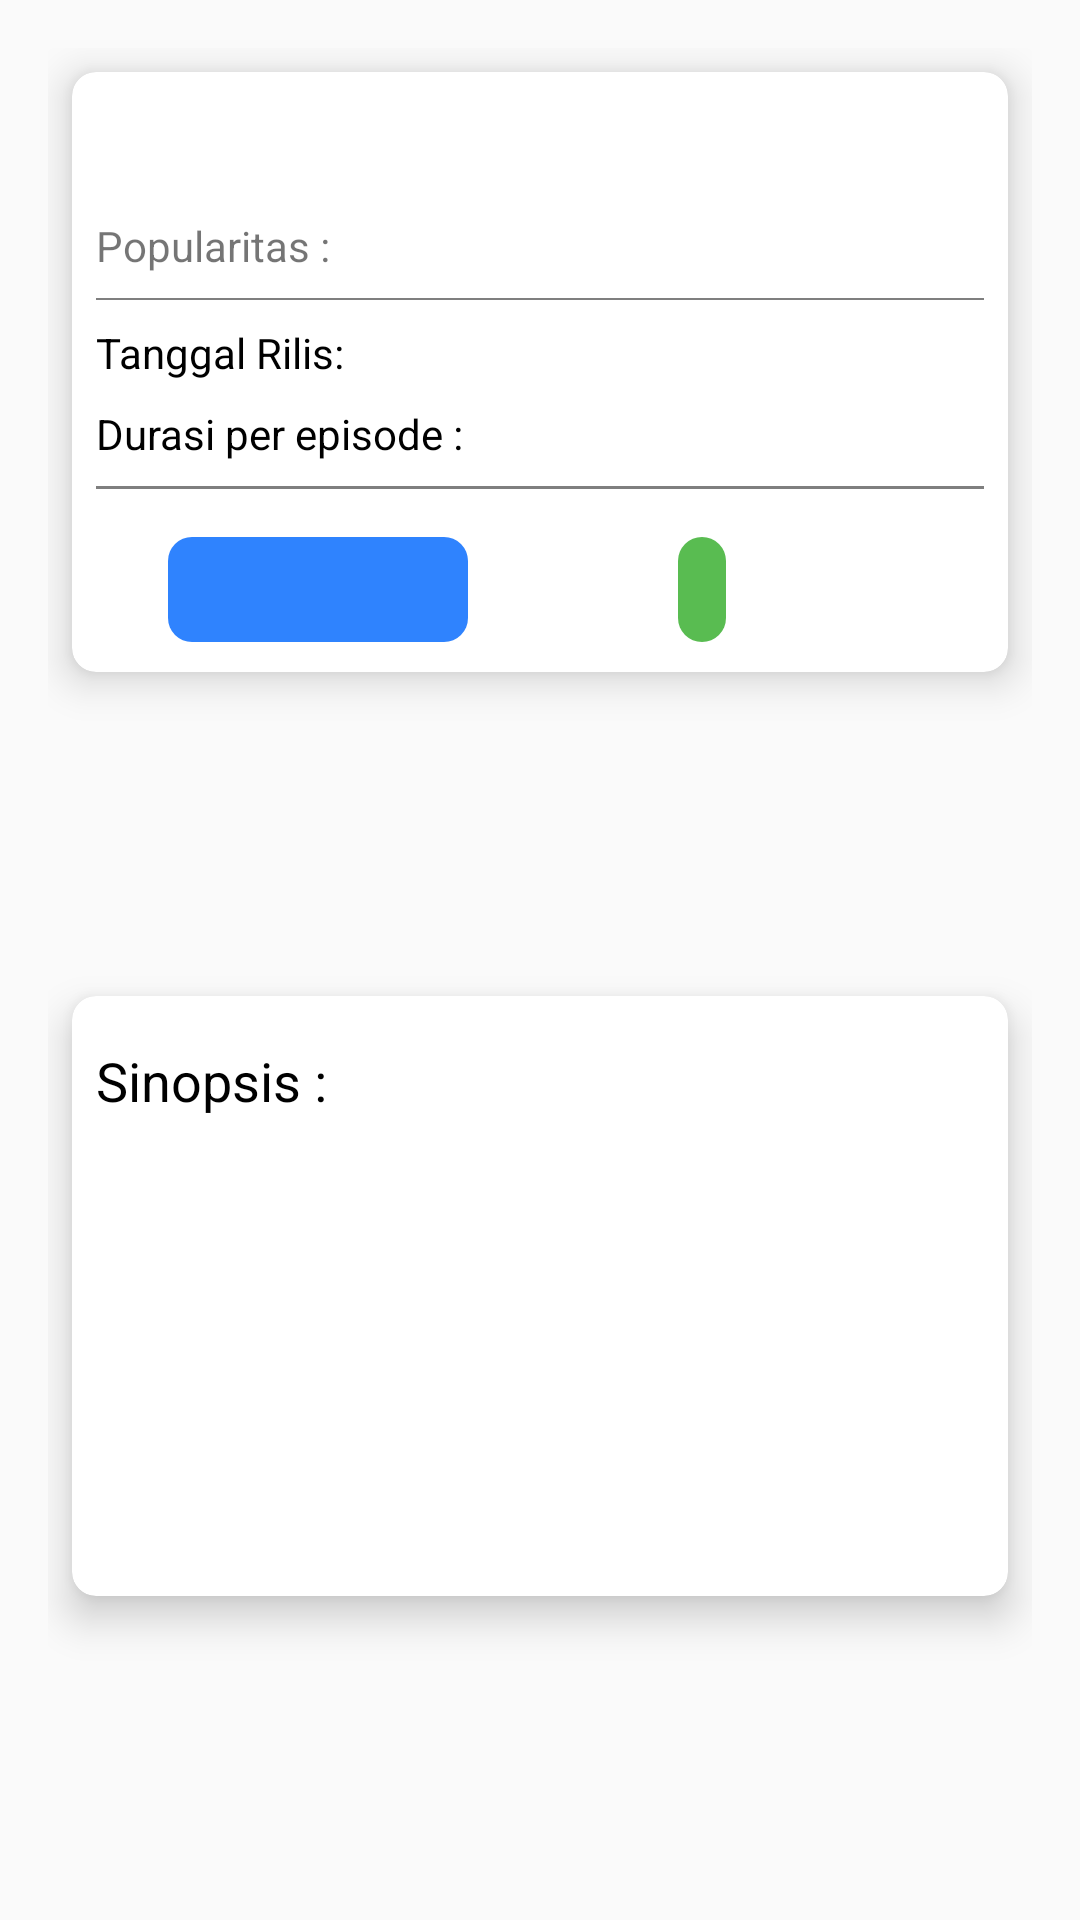

Layout XML and referenced resources for this Android screen:
<!-- AndroidManifest.xml: application theme AppTheme -->
<!-- res/layout/content_detail_main.xml -->
<?xml version="1.0" encoding="utf-8"?>
<android.support.constraint.ConstraintLayout android:layout_width="match_parent"
    android:layout_height="wrap_content"
    xmlns:app="http://schemas.android.com/apk/res-auto"
    xmlns:tools="http://schemas.android.com/tools"
    android:padding="16dp"
    xmlns:android="http://schemas.android.com/apk/res/android">

        <android.support.v7.widget.CardView
            android:layout_width="match_parent"
            android:layout_height="200dp"
            android:layout_marginEnd="8dp"
            android:id="@+id/cardView"
            android:layout_marginStart="8dp"
            android:layout_marginTop="8dp"
            app:cardCornerRadius="8dp"
            app:cardElevation="8dp"
            app:layout_constraintEnd_toEndOf="parent"
            app:layout_constraintStart_toStartOf="parent"
            app:layout_constraintTop_toTopOf="parent">

            <android.support.constraint.ConstraintLayout
                android:layout_width="match_parent"
                android:layout_height="match_parent">

                <TextView
                    android:id="@+id/text_title"
                    android:layout_width="0dp"
                    android:layout_height="wrap_content"
                    android:layout_marginEnd="8dp"
                    android:layout_marginStart="8dp"
                    android:layout_marginTop="16dp"
                    android:textColor="@color/colorBlack"
                    android:textSize="18sp"
                    app:layout_constraintEnd_toEndOf="parent"
                    app:layout_constraintStart_toStartOf="parent"
                    app:layout_constraintTop_toTopOf="parent"
                    tools:text="@string/cache_title" />

                <TextView
                    android:id="@+id/text_def_popularitas"
                    android:layout_width="0dp"
                    android:layout_height="wrap_content"
                    android:layout_marginEnd="8dp"
                    android:layout_marginStart="8dp"
                    android:layout_marginTop="8dp"
                    android:text="@string/popularitas"
                    app:layout_constraintStart_toStartOf="parent"
                    app:layout_constraintTop_toBottomOf="@+id/text_title" />

                <TextView
                    android:id="@+id/text_popularitas"
                    android:layout_width="0dp"
                    android:layout_height="wrap_content"
                    android:layout_marginStart="8dp"
                    android:layout_marginTop="8dp"
                    android:textColor="@android:color/holo_red_dark"
                    app:layout_constraintStart_toEndOf="@+id/text_def_popularitas"
                    app:layout_constraintTop_toBottomOf="@+id/text_title"
                    tools:text="58934" />

                <view
                    android:id="@+id/view"
                    android:layout_width="match_parent"
                    android:layout_height="0.5dp"
                    android:layout_marginEnd="8dp"
                    android:layout_marginStart="8dp"
                    android:layout_marginTop="8dp"
                    android:background="@android:color/darker_gray"
                    app:layout_constraintEnd_toEndOf="parent"
                    app:layout_constraintStart_toStartOf="parent"
                    app:layout_constraintTop_toBottomOf="@+id/text_def_popularitas" />

                <TextView
                    android:id="@+id/text_def_date"
                    android:layout_width="0dp"
                    android:layout_height="wrap_content"
                    android:layout_marginStart="8dp"
                    android:layout_marginTop="8dp"
                    android:text="@string/date"
                    android:textColor="@color/colorBlack"
                    app:layout_constraintStart_toStartOf="parent"
                    app:layout_constraintTop_toBottomOf="@+id/view" />

                <TextView
                    android:layout_width="0dp"
                    android:layout_height="wrap_content"
                    android:layout_marginBottom="8dp"
                    android:layout_marginStart="8dp"
                    android:layout_marginTop="8dp"
                    app:layout_constraintBottom_toBottomOf="@+id/text_def_date"
                    app:layout_constraintStart_toEndOf="@+id/text_def_date"
                    app:layout_constraintTop_toTopOf="@+id/text_def_date"
                    tools:text="13 Agustus 3018" />

                <TextView
                    android:id="@+id/text_def_durastion"
                    android:layout_width="0dp"
                    android:layout_height="wrap_content"
                    android:layout_marginStart="8dp"
                    android:layout_marginTop="8dp"
                    android:text="@string/durasi_per_episode"
                    android:textColor="@color/colorBlack"
                    app:layout_constraintStart_toStartOf="parent"
                    app:layout_constraintTop_toBottomOf="@+id/text_def_date" />

                <TextView
                    android:layout_width="0dp"
                    android:layout_height="wrap_content"
                    android:layout_marginBottom="8dp"
                    android:layout_marginStart="8dp"
                    android:layout_marginTop="8dp"
                    app:layout_constraintBottom_toBottomOf="@+id/text_def_durastion"
                    app:layout_constraintStart_toEndOf="@+id/text_def_durastion"
                    app:layout_constraintTop_toTopOf="@+id/text_def_durastion"
                    tools:text="23 menit per episode" />

                <view
                    android:id="@+id/view2"
                    android:layout_width="match_parent"
                    android:layout_height="1dp"
                    android:layout_marginEnd="8dp"
                    android:layout_marginStart="8dp"
                    android:layout_marginTop="8dp"
                    android:background="@android:color/darker_gray"
                    app:layout_constraintEnd_toEndOf="parent"
                    app:layout_constraintStart_toStartOf="parent"
                    app:layout_constraintTop_toBottomOf="@+id/text_def_durastion" />

                <TextView
                    android:id="@+id/textView2"
                    android:layout_width="100dp"
                    android:layout_height="wrap_content"
                    android:layout_marginStart="32dp"
                    android:layout_marginTop="16dp"
                    android:background="@drawable/custome_button1"
                    android:padding="8dp"
                    android:textAlignment="center"
                    android:textColor="@android:color/white"
                    app:layout_constraintStart_toStartOf="parent"
                    app:layout_constraintTop_toBottomOf="@+id/view2"
                    tools:text="Rank 76" />

                <TextView
                    android:layout_width="wrap_content"
                    android:layout_height="wrap_content"
                    android:layout_marginEnd="32dp"
                    android:layout_marginStart="8dp"
                    android:layout_marginTop="16dp"
                    android:background="@drawable/custome_button2"
                    android:padding="8dp"
                    android:textAlignment="center"
                    android:textColor="@android:color/white"
                    app:layout_constraintEnd_toEndOf="parent"
                    app:layout_constraintStart_toEndOf="@+id/textView2"
                    app:layout_constraintTop_toBottomOf="@+id/view2"
                    tools:text="Favorite 6766" />
            </android.support.constraint.ConstraintLayout>
        </android.support.v7.widget.CardView>
        <android.support.v7.widget.CardView
            android:layout_width="match_parent"
            android:layout_height="200dp"
            app:layout_constraintTop_toBottomOf="@+id/cardView"
            android:layout_marginEnd="8dp"
            android:layout_marginStart="8dp"
            android:layout_marginTop="24dp"
            app:cardCornerRadius="8dp"
            app:cardElevation="8dp"
            android:layout_marginBottom="8dp"
            app:layout_constraintEnd_toEndOf="parent"
            app:layout_constraintStart_toStartOf="parent"
            app:layout_constraintBottom_toBottomOf="parent">
            <android.support.constraint.ConstraintLayout
                android:layout_width="match_parent"
                android:layout_height="match_parent">
                <TextView
                    android:layout_width="match_parent"
                    android:layout_height="wrap_content"
                    android:textColor="@color/colorBlack"
                    android:textSize="18sp"
                    android:id="@+id/tex_def_sinopsi"
                    android:text="@string/sinopsis"
                    android:layout_marginTop="16dp"
                    android:layout_marginStart="8dp"
                    app:layout_constraintStart_toStartOf="parent"
                    app:layout_constraintTop_toTopOf="parent"/>
                <TextView
                    android:layout_width="match_parent"
                    android:layout_height="0dp"
                    tools:text="@string/sinopsis_def"
                    android:layout_margin="8dp"
                    app:layout_constraintEnd_toEndOf="parent"
                    app:layout_constraintBottom_toBottomOf="parent"
                    app:layout_constraintStart_toStartOf="parent"
                    app:layout_constraintTop_toBottomOf="@+id/tex_def_sinopsi"/>
            </android.support.constraint.ConstraintLayout>
        </android.support.v7.widget.CardView>
    </android.support.constraint.ConstraintLayout>
<!-- resources referenced by this layout -->
<resources>
  <color name="colorBlack">#000000</color>
  <!-- drawable custome_button1 (drawable) -->
  <?xml version="1.0" encoding="utf-8"?>
  <shape xmlns:android="http://schemas.android.com/apk/res/android"
      android:shape="rectangle">
      <solid android:color="#2F83FE" />
      <corners android:bottomRightRadius="8dp"
          android:bottomLeftRadius="8dp"
          android:topRightRadius="8dp"
          android:topLeftRadius="8dp"/>
  </shape>
  <!-- drawable custome_button2 (drawable) -->
  <?xml version="1.0" encoding="utf-8"?>
  <shape xmlns:android="http://schemas.android.com/apk/res/android"
      android:shape="rectangle">
      <solid android:color="#59BC51" />
      <corners android:bottomRightRadius="8dp"
          android:bottomLeftRadius="8dp"
          android:topRightRadius="8dp"
          android:topLeftRadius="8dp"/>
  </shape>
  <string name="cache_title">Shingeki no Kyojin (Attack on Titan)</string>
  <string name="date">Tanggal Rilis: </string>
  <string name="durasi_per_episode">Durasi per episode :</string>
  <string name="popularitas">Popularitas :</string>
  <string name="sinopsis">Sinopsis :</string>
  <string name="sinopsis_def">Centuries ago, mankind was slaughtered to near extinction by monstrous humanoid creatures called titans, forcing humans to hide in fear behind enormous concentric walls. What makes these giants truly terrifying is that their taste for human flesh is not born out of hunger but what appears to be out of pleasure. To ensure their survival, the remnants of humanity began living within defensive barriers, resulting in one hundred years without a single titan encounter. However, that fragile calm is soon shattered when a colossal titan manages to breach the supposedly impregnable outer wall, reigniting the fight for survival against the man-eating abominations. After witnessing a horrific personal loss at the hands of the invading creatures, Eren Yeager dedicates his life to their eradication by enlisting into the Survey Corps, an elite military unit that combats the merciless humanoids outside the protection of the walls. Based on Hajime Isayama\'s award-winning manga, Shingeki no Kyojin follows Eren, along with his adopted sister Mikasa Ackerman and his childhood friend Armin Arlert, as they join the brutal war against the titans and race to discover a way of defeating them before the last walls are breached.</string>
  <style name="AppTheme" parent="Theme.AppCompat.Light.NoActionBar">
          
          <item name="colorPrimary">@color/colorPrimary</item>
          <item name="colorPrimaryDark">@color/colorPrimaryDark</item>
          <item name="colorAccent">@color/colorAccent</item>
          <item name="android:windowLightStatusBar" tools:targetApi="m">true</item>
  
      </style>
  <color name="colorPrimary">#3F51B5</color>
  <color name="colorPrimaryDark">#303F9F</color>
  <color name="colorAccent">#FF4081</color>
</resources>
